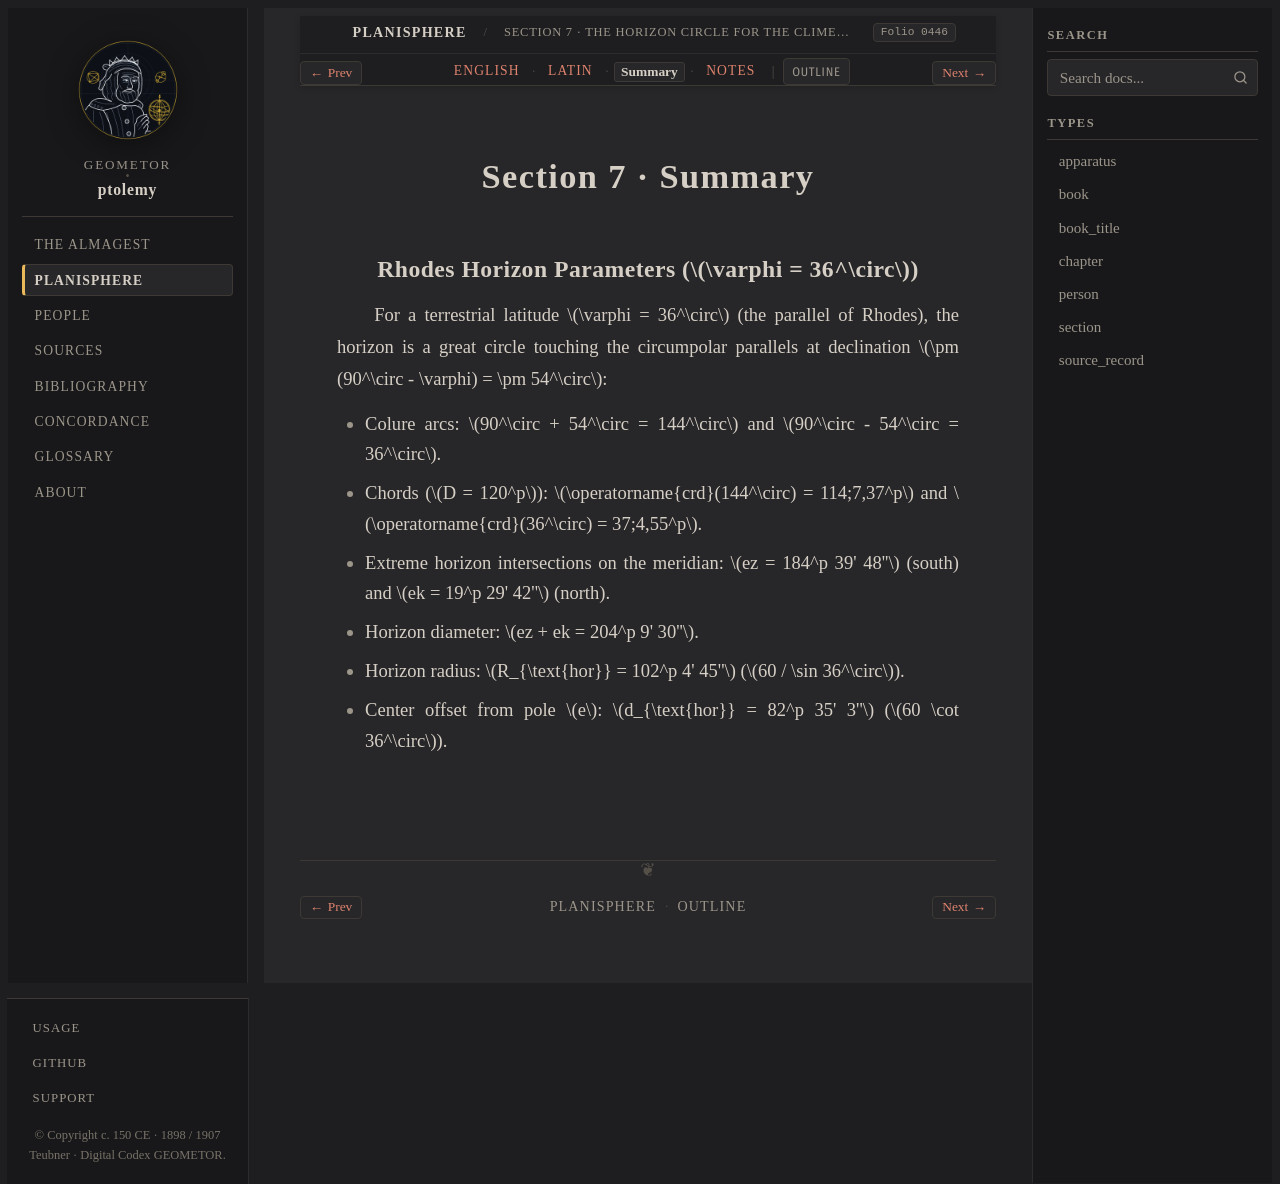

repository: geometor/ptolemy · page: planisphaerium/prop_07/summary.html · generator: sphinx

:order: 7
:type: section
:book: Planisphaerium
:title: Section 7 · Summary
:folio: heiberg_1907_opera_minora_vol2:0446

.. _planisphaerium-prop-07-summary:

Section 7 · Summary
===================

Rhodes Horizon Parameters (:math:`\varphi = 36^\circ`)
------------------------------------------------------

For a terrestrial latitude :math:`\varphi = 36^\circ` (the parallel of Rhodes), the horizon is a great circle touching the circumpolar parallels at declination :math:`\pm (90^\circ - \varphi) = \pm 54^\circ`:

- Colure arcs: :math:`90^\circ + 54^\circ = 144^\circ` and :math:`90^\circ - 54^\circ = 36^\circ`.
- Chords (:math:`D = 120^p`): :math:`\operatorname{crd}(144^\circ) = 114;7,37^p` and :math:`\operatorname{crd}(36^\circ) = 37;4,55^p`.

- Extreme horizon intersections on the meridian: :math:`ez = 184^p 39' 48''` (south) and :math:`ek = 19^p 29' 42''` (north).
- Horizon diameter: :math:`ez + ek = 204^p 9' 30''`.
- Horizon radius: :math:`R_{\text{hor}} = 102^p 4' 45''` (:math:`60 / \sin 36^\circ`).
- Center offset from pole :math:`e`: :math:`d_{\text{hor}} = 82^p 35' 3''` (:math:`60 \cot 36^\circ`).
